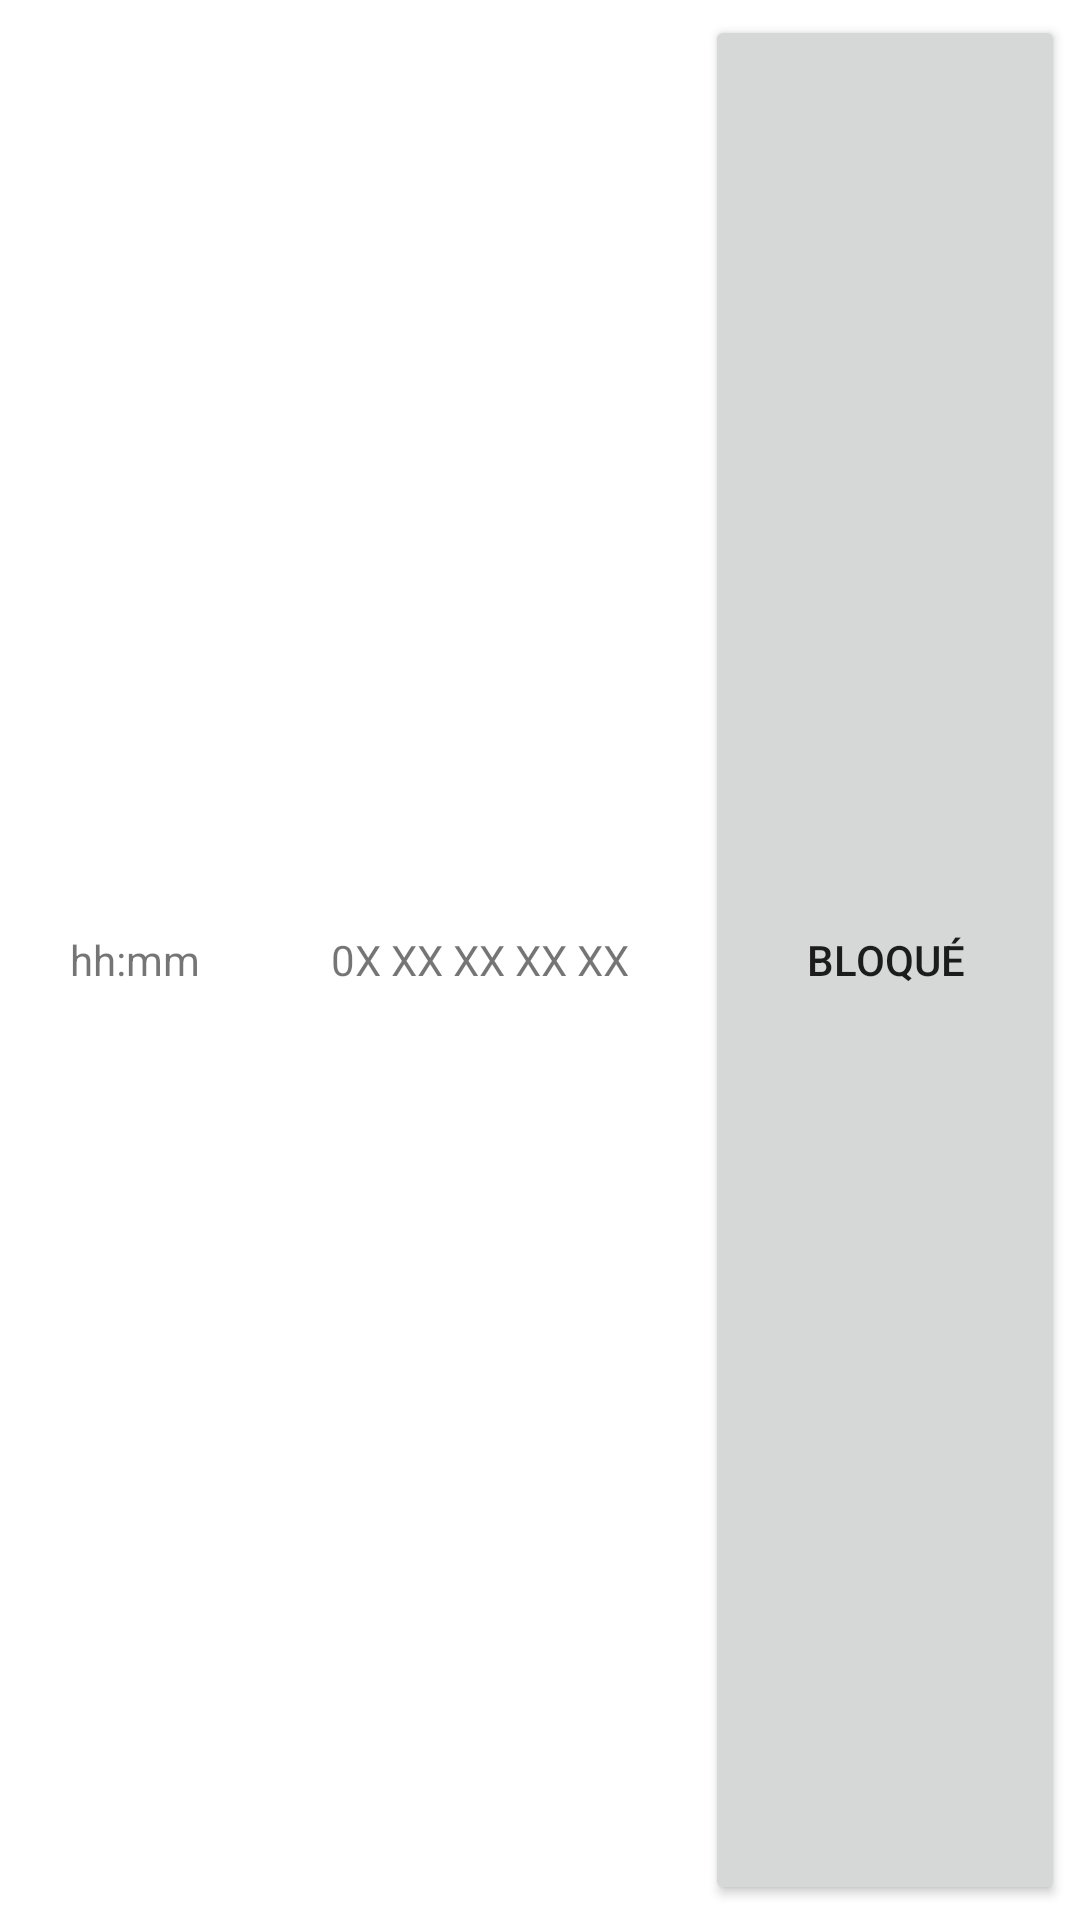

Here is an Android app screen rendered from its layout file. Give the layout XML and the strings, colors and styles it references.
<!-- AndroidManifest.xml: application theme Theme.SpamCallBlock -->
<!-- res/layout/cell_call.xml -->
<?xml version="1.0" encoding="utf-8"?>
<LinearLayout xmlns:android="http://schemas.android.com/apk/res/android"
    android:orientation="horizontal"
    android:layout_width="match_parent"
    android:layout_height="50dp"
    android:padding="5dp"
    android:weightSum="5">
    <TextView
        android:id="@+id/textview_cellcall_date"
        android:layout_width="80dp"
        android:text="hh:mm"
        android:gravity="center"
        android:layout_height="match_parent">
    </TextView>
    <TextView
        android:id="@+id/textview_cellcall_phnumber"
        android:layout_width="150dp"
        android:gravity="center"
        android:text="0X XX XX XX XX"
        android:layout_height="match_parent">
    </TextView>
    <Button
        android:id="@+id/button_cellcall_block"
        android:layout_width="match_parent"
        android:text="Bloqué"
        android:layout_height="match_parent">
    </Button>

</LinearLayout>
<!-- resources referenced by this layout -->
<resources>
  <style name="Theme.SpamCallBlock" parent="Theme.MaterialComponents.DayNight.NoActionBar">
          
          <item name="colorPrimary">@color/purple_500</item>
          <item name="colorPrimaryVariant">@color/purple_700</item>
          <item name="colorOnPrimary">@color/white</item>
          
          <item name="colorSecondary">@color/teal_200</item>
          <item name="colorSecondaryVariant">@color/teal_700</item>
          <item name="colorOnSecondary">@color/white</item>
          
          <item name="android:statusBarColor" tools:targetApi="l">?attr/colorPrimaryVariant</item>
          
      </style>
  <color name="purple_500">#FF6200EE</color>
  <color name="purple_700">#FF3700B3</color>
  <color name="white">#FFFFFFFF</color>
  <color name="teal_200">#FF03DAC5</color>
  <color name="teal_700">#FF018786</color>
</resources>
